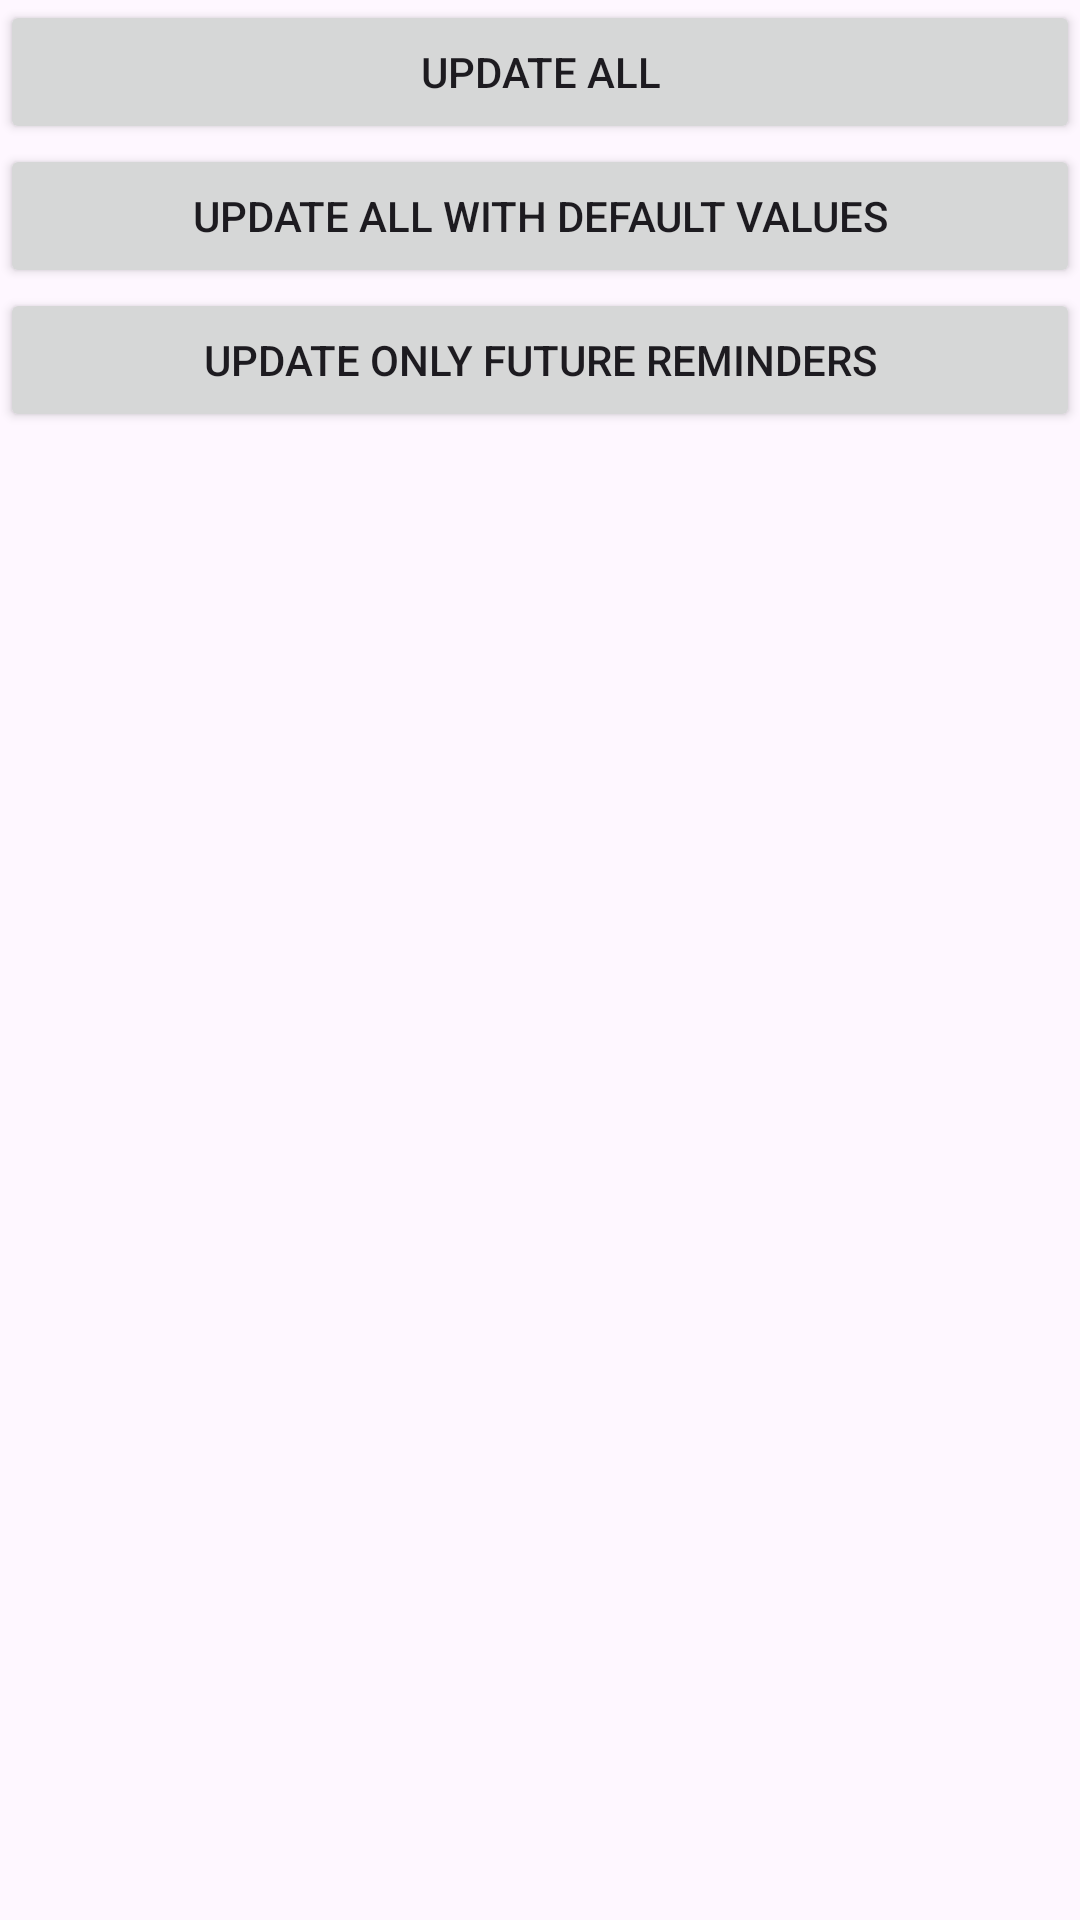

Write the Android layout XML for this screen, with the resource values it uses.
<!-- AndroidManifest.xml: application theme Theme.BirthdayReminders -->
<!-- res/layout/new_default_days_before_bottom_dialog.xml -->
<?xml version="1.0" encoding="utf-8"?>
<LinearLayout xmlns:android="http://schemas.android.com/apk/res/android"
    android:orientation="vertical"
    android:layout_width="match_parent"
    android:layout_height="match_parent">

    <Button
        android:id="@+id/updateDefaultDialogUpdateAllButton"
        android:layout_width="match_parent"
        android:layout_height="wrap_content"
        android:text="@string/update_all" />

    <Button
        android:id="@+id/updateDefaultDialogUpdateExistingButton"
        android:layout_width="match_parent"
        android:layout_height="wrap_content"
        android:text="@string/update_all_with_default_values" />

    <Button
        android:id="@+id/updateDefaultDialogUpdateFutureButton"
        android:layout_width="match_parent"
        android:layout_height="wrap_content"
        android:text="@string/update_only_future_reminders" />
</LinearLayout>
<!-- resources referenced by this layout -->
<resources>
  <string name="update_all">Update all</string>
  <string name="update_all_with_default_values">Update all with default values</string>
  <string name="update_only_future_reminders">Update only future reminders</string>
  <style name="Theme.BirthdayReminders" parent="Base.Theme.BirthdayReminders">
          
          <item name="android:navigationBarColor">@android:color/transparent</item>
          <item name="android:statusBarColor">@android:color/transparent</item>
          <item name="android:windowLightStatusBar">?attr/isLightTheme</item>
      </style>
  <style name="Base.Theme.BirthdayReminders" parent="Theme.Material3.DayNight.NoActionBar">
          
          <item name="colorPrimary">@color/colorPrimary</item>
          <item name="android:textViewStyle">@style/TextViewStyleDefault</item>
      </style>
  <color name="colorPrimary">#8345AF</color>
  <style name="TextViewStyleDefault" parent="Widget.AppCompat.TextView">
          <item name="android:textSize">@dimen/settings_text_view_size</item>
          <item name="android:layout_margin">@dimen/settings_page_margins</item>
      </style>
  <dimen name="settings_text_view_size">18sp</dimen>
  <dimen name="settings_page_margins">16dp</dimen>
</resources>
